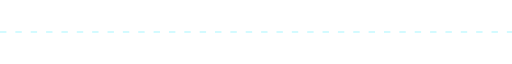
t = 0.00 s
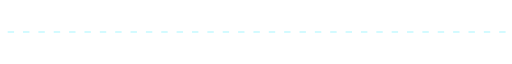
t = 0.35 s
t = 0.70 s: frame unchanged from t = 0.00 s, image omitted
t = 1.05 s: frame unchanged from t = 0.35 s, image omitted

The animated SVG that drew these frames (rendered in a browser with its animation timeline set to each time). Animation: 1 SMIL element (animate=1); one cycle of 1.40 s, repeats indefinitely.

<svg xmlns="http://www.w3.org/2000/svg" width="800" height="8" viewBox="0 0 800 8">
  <line x1="0" y1="4" x2="800" y2="4" stroke="#00E5FF" stroke-width="1" stroke-dasharray="10 14" opacity="0.55">
    <animate attributeName="stroke-dashoffset" from="0" to="-48" dur="1.4s" repeatCount="indefinite"/>
  </line>
</svg>
